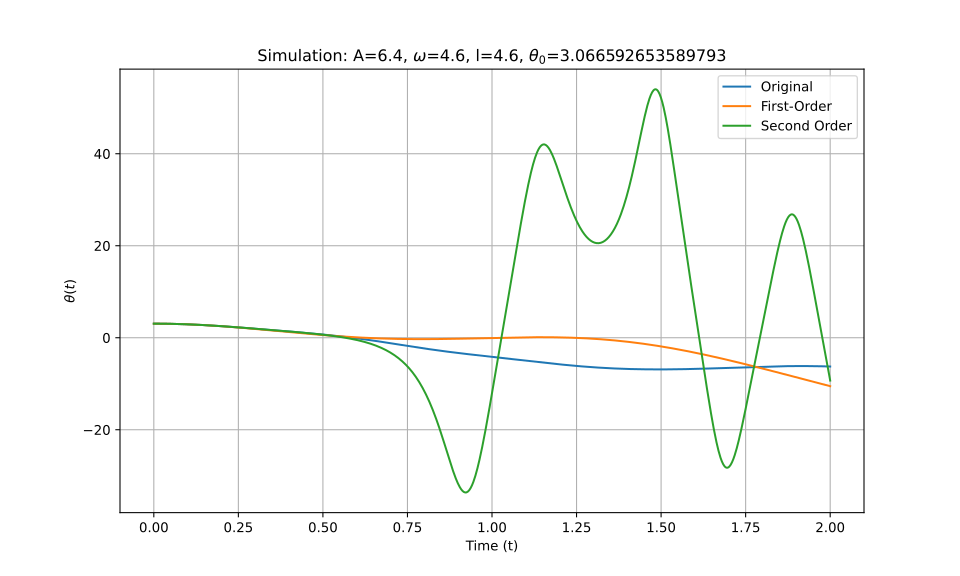

The data file committed next to this chart (first rows):
t_eval, Equation_1, Equation_2, Equation_3
0.0, 3.067, 3.067, 3.067
0.002002, 3.067, 3.067, 3.067
0.004004, 3.066, 3.066, 3.066
0.006006, 3.066, 3.066, 3.066
0.008008, 3.066, 3.066, 3.066
0.01001, 3.065, 3.065, 3.065
0.01201, 3.064, 3.064, 3.064
0.01401, 3.064, 3.064, 3.064
0.01602, 3.063, 3.063, 3.063
0.01802, 3.062, 3.062, 3.062
0.02002, 3.061, 3.061, 3.061
0.02202, 3.059, 3.059, 3.059
0.02402, 3.058, 3.058, 3.058
0.02603, 3.057, 3.057, 3.057
0.02803, 3.055, 3.055, 3.055
0.03003, 3.053, 3.053, 3.053
0.03203, 3.051, 3.051, 3.051
0.03403, 3.05, 3.049, 3.05
0.03604, 3.047, 3.047, 3.047
0.03804, 3.045, 3.045, 3.045
0.04004, 3.043, 3.043, 3.043
0.04204, 3.041, 3.041, 3.041
0.04404, 3.038, 3.038, 3.038
0.04605, 3.035, 3.035, 3.035
0.04805, 3.033, 3.033, 3.033
0.05005, 3.03, 3.03, 3.03
0.05205, 3.027, 3.027, 3.027
0.05405, 3.024, 3.023, 3.024
0.05606, 3.02, 3.02, 3.02
0.05806, 3.017, 3.017, 3.017
0.06006, 3.013, 3.013, 3.013
0.06206, 3.01, 3.01, 3.01
0.06406, 3.006, 3.006, 3.006
0.06607, 3.002, 3.002, 3.002
0.06807, 2.998, 2.998, 2.998
0.07007, 2.994, 2.994, 2.994
0.07207, 2.99, 2.99, 2.99
0.07407, 2.986, 2.986, 2.986
0.07608, 2.981, 2.981, 2.981
0.07808, 2.977, 2.977, 2.977
0.08008, 2.972, 2.972, 2.972
0.08208, 2.967, 2.968, 2.967
0.08408, 2.963, 2.963, 2.963
0.08609, 2.958, 2.958, 2.958
0.08809, 2.953, 2.953, 2.953
0.09009, 2.947, 2.948, 2.947
0.09209, 2.942, 2.942, 2.942
0.09409, 2.937, 2.937, 2.937
0.0961, 2.931, 2.931, 2.931
0.0981, 2.926, 2.926, 2.926
0.1001, 2.92, 2.92, 2.92
0.1021, 2.914, 2.914, 2.914
0.1041, 2.908, 2.908, 2.908
0.1061, 2.902, 2.902, 2.902
0.1081, 2.896, 2.896, 2.896
0.1101, 2.89, 2.89, 2.89
0.1121, 2.884, 2.884, 2.884
0.1141, 2.877, 2.877, 2.877
0.1161, 2.871, 2.871, 2.871
0.1181, 2.864, 2.864, 2.864
... 940 more rows
